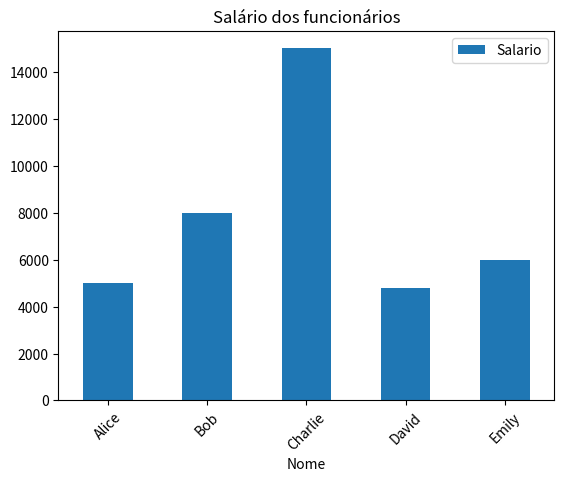

Reproduce this figure in Python.
import pandas as pd
import matplotlib.pyplot as plt

#1-Criando Dataframe de Exemplo
data = {
    'Nome': ['Alice', 'Bob', 'Charlie', 'David', 'Emily'],
    'Idade':[25, 30, 35, 40, 27],
    'Cargo':['Analista', 'Gerente', 'CEO', 'Analista', 'Coordenador'],
    'Salario':[5000, 8000, 15000, 4800, 6000]
}

df = pd.DataFrame(data)
# print(df)

# 2 - visualizando primeiras linhas do df
# print(df.head(2))

# 3 - Informações sobre o DataFrame
# print(df.info())

# 4 - Estatística descritiva
# print(df.describe()) # equivalente a usar o mean() naquele pd.series usado na aula 3... (e muito mais)

# 5 - Condição sobre o dataframe (salário > 5000)
# print(df[df['Salario'] > 5000])

# 6 - Ordenação (pela idade)
# print(df.sort_values(by='Idade', ascending=False))

# 7 - Adicionando coluna calculada
# df['bonus'] = df['Salario']*0.1
# print(df)

# 8 - Agrupamento por agregação
print(df.groupby('Cargo')['Salario'].mean())

# 9 - visualização básica
df.plot(
    kind='bar',
    x='Nome',
    y='Salario',
    title='Salário dos funcionários',
    rot=45
)

plt.show()